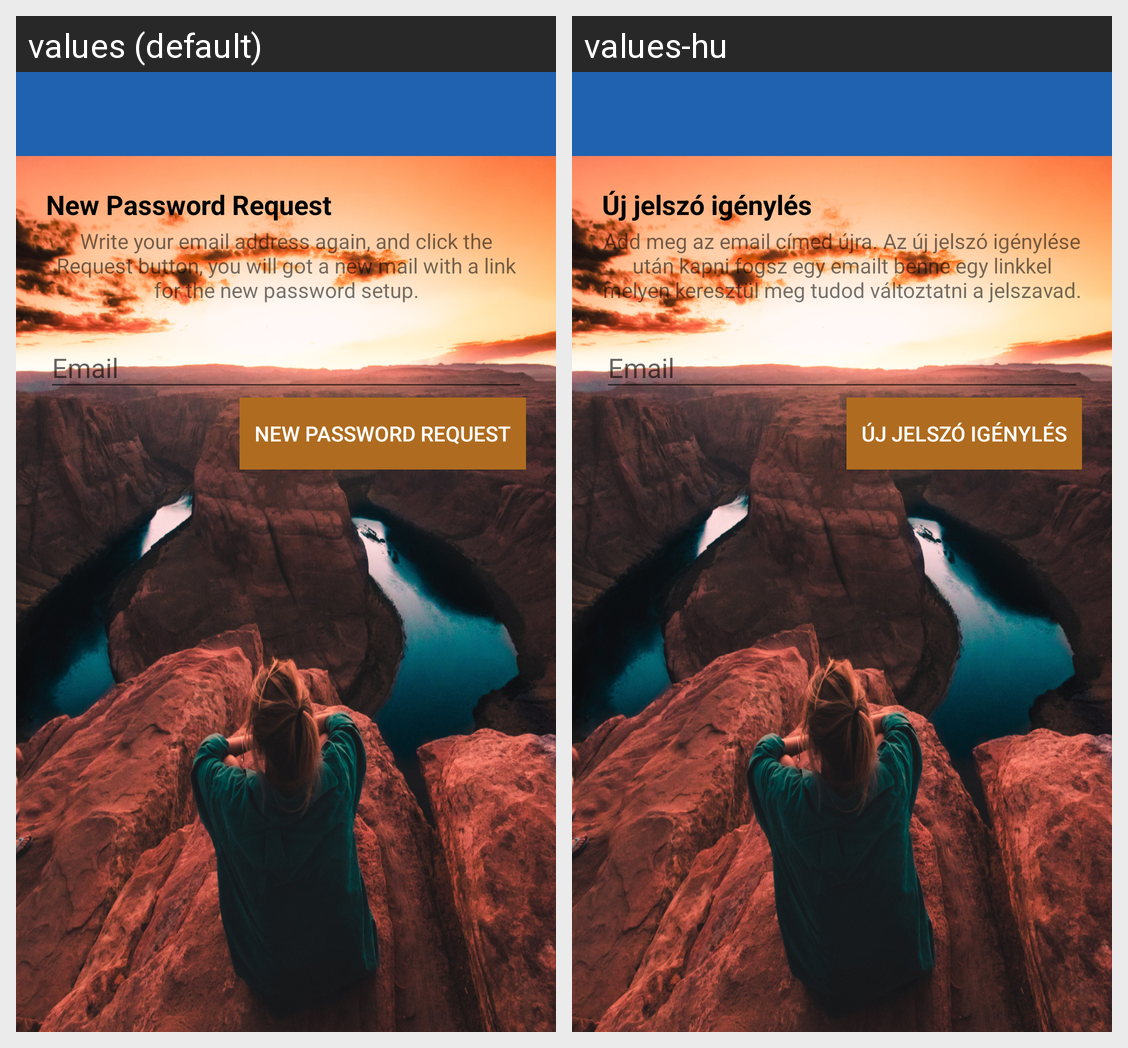

The same Android screen rendered under two of its app's locales, left to right. List the strings drawn on it with the default value and each locale's translation.
Android screen res/layout/activity_req_new_password.xml rendered under 2 locales, left to right: values (default), values-hu. Device: Nexus 5 (rendered at 1080×1920; each locale shown at half size, 540×960, under a caption strip naming it); theme MyTheme1.
Strings drawn on this screen, with the default value and each locale's value (text and hints the layout hard-codes, and strings that could not be matched under every locale, appear in the picture but are not listed):

new_password_request
  values: New Password Request
  values-hu: Új jelszó igénylés

write_your_email_address_again
  values: Write your email address again, and click the Request button, you will got a new mail with a link for the new password setup.
  values-hu: Add meg az email címed újra. Az új jelszó igénylése után kapni fogsz egy emailt benne egy linkkel melyen keresztül meg tudod változtatni a jelszavad.

email
  values: Email
  values-hu: Email
